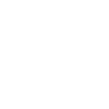
t = 0.00 s
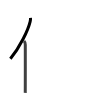
t = 1.75 s
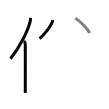
t = 3.50 s
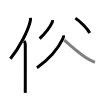
t = 5.50 s
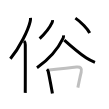
t = 7.25 s
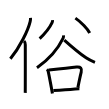
t = 9.00 s

The animated SVG that drew these frames (rendered in a browser with its animation timeline set to each time). Animation: 9 SMIL elements (animate=9); one cycle of 9.00 s.

<svg width="109px" height="109px" viewBox="0 0 px 109px" xmlns="http://www.w3.org/2000/svg" xmlns:xlink="http://www.w3.org/1999/xlink" xml:space="preserve" version="1.1"  baseProfile="full">
<path d="M30.5,17.89c0.12,1.12-0.03,2.27-0.36,3.64c-2.08,8.68-10.1,25.46-19.77,37.22" style="fill:none;stroke:black;stroke-width:3;opacity:0">
  <animate attributeType="CSS" attributeName="opacity" from="0" to="1" begin="0s" dur="1s" repeatCount="Indefinite" fill="freeze" />
</path>
<path d="M24.03,41c0.98,0.98,1.26,2,1.26,3.73c0,10.48,0.06,29.7-0.01,41.27c-0.02,2.8-0.03,5.17-0.03,6.88" style="fill:none;stroke:black;stroke-width:3;opacity:0">
  <animate attributeType="CSS" attributeName="opacity" from="0" to="1" begin="1s" dur="1s" repeatCount="Indefinite" fill="freeze" />
</path>
<path d="M52.49,20.23c0.08,0.98,0.01,1.61-0.41,2.5c-2.06,4.33-5.67,9.7-12.45,15.89" style="fill:none;stroke:black;stroke-width:3;opacity:0">
  <animate attributeType="CSS" attributeName="opacity" from="0" to="1" begin="2s" dur="1s" repeatCount="Indefinite" fill="freeze" />
</path>
<path d="M75.38,18.12c5.6,3.78,12.41,11,14.33,14.87" style="fill:none;stroke:black;stroke-width:3;opacity:0">
  <animate attributeType="CSS" attributeName="opacity" from="0" to="1" begin="3s" dur="1s" repeatCount="Indefinite" fill="freeze" />
</path>
<path d="M63.45,35.38c0.17,1.12,0.09,2.03-0.4,3.03C58,48.75,50,58.75,36.98,67.71" style="fill:none;stroke:black;stroke-width:3;opacity:0">
  <animate attributeType="CSS" attributeName="opacity" from="0" to="1" begin="4s" dur="1s" repeatCount="Indefinite" fill="freeze" />
</path>
<path d="M64.28,40.1c7.48,6.69,15.41,13.36,21.79,17.74c2.75,1.88,5.18,3.03,8.87,4.47" style="fill:none;stroke:black;stroke-width:3;opacity:0">
  <animate attributeType="CSS" attributeName="opacity" from="0" to="1" begin="5s" dur="1s" repeatCount="Indefinite" fill="freeze" />
</path>
<path d="M46.99,69.23c0.78,0.79,1.15,1.76,1.38,2.86c0.8,3.8,2.39,12.21,3.32,17.3c0.39,2.15,0.67,3.71,0.71,4.07" style="fill:none;stroke:black;stroke-width:3;opacity:0">
  <animate attributeType="CSS" attributeName="opacity" from="0" to="1" begin="6s" dur="1s" repeatCount="Indefinite" fill="freeze" />
</path>
<path d="M48.99,69.96c10.88-1.08,21.01-2.11,27.54-2.92c4.03-0.5,5.65,1.15,4.67,5.1c-1.25,5.02-2.07,9.12-3.33,15.45" style="fill:none;stroke:black;stroke-width:3;opacity:0">
  <animate attributeType="CSS" attributeName="opacity" from="0" to="1" begin="7s" dur="1s" repeatCount="Indefinite" fill="freeze" />
</path>
<path d="M53.4,90.6c7.08-0.49,13.74-0.97,21.62-1.67c1.28-0.11,2.98-0.1,4.39-0.1" style="fill:none;stroke:black;stroke-width:3;opacity:0">
  <animate attributeType="CSS" attributeName="opacity" from="0" to="1" begin="8s" dur="1s" repeatCount="Indefinite" fill="freeze" />
</path>
</svg>
